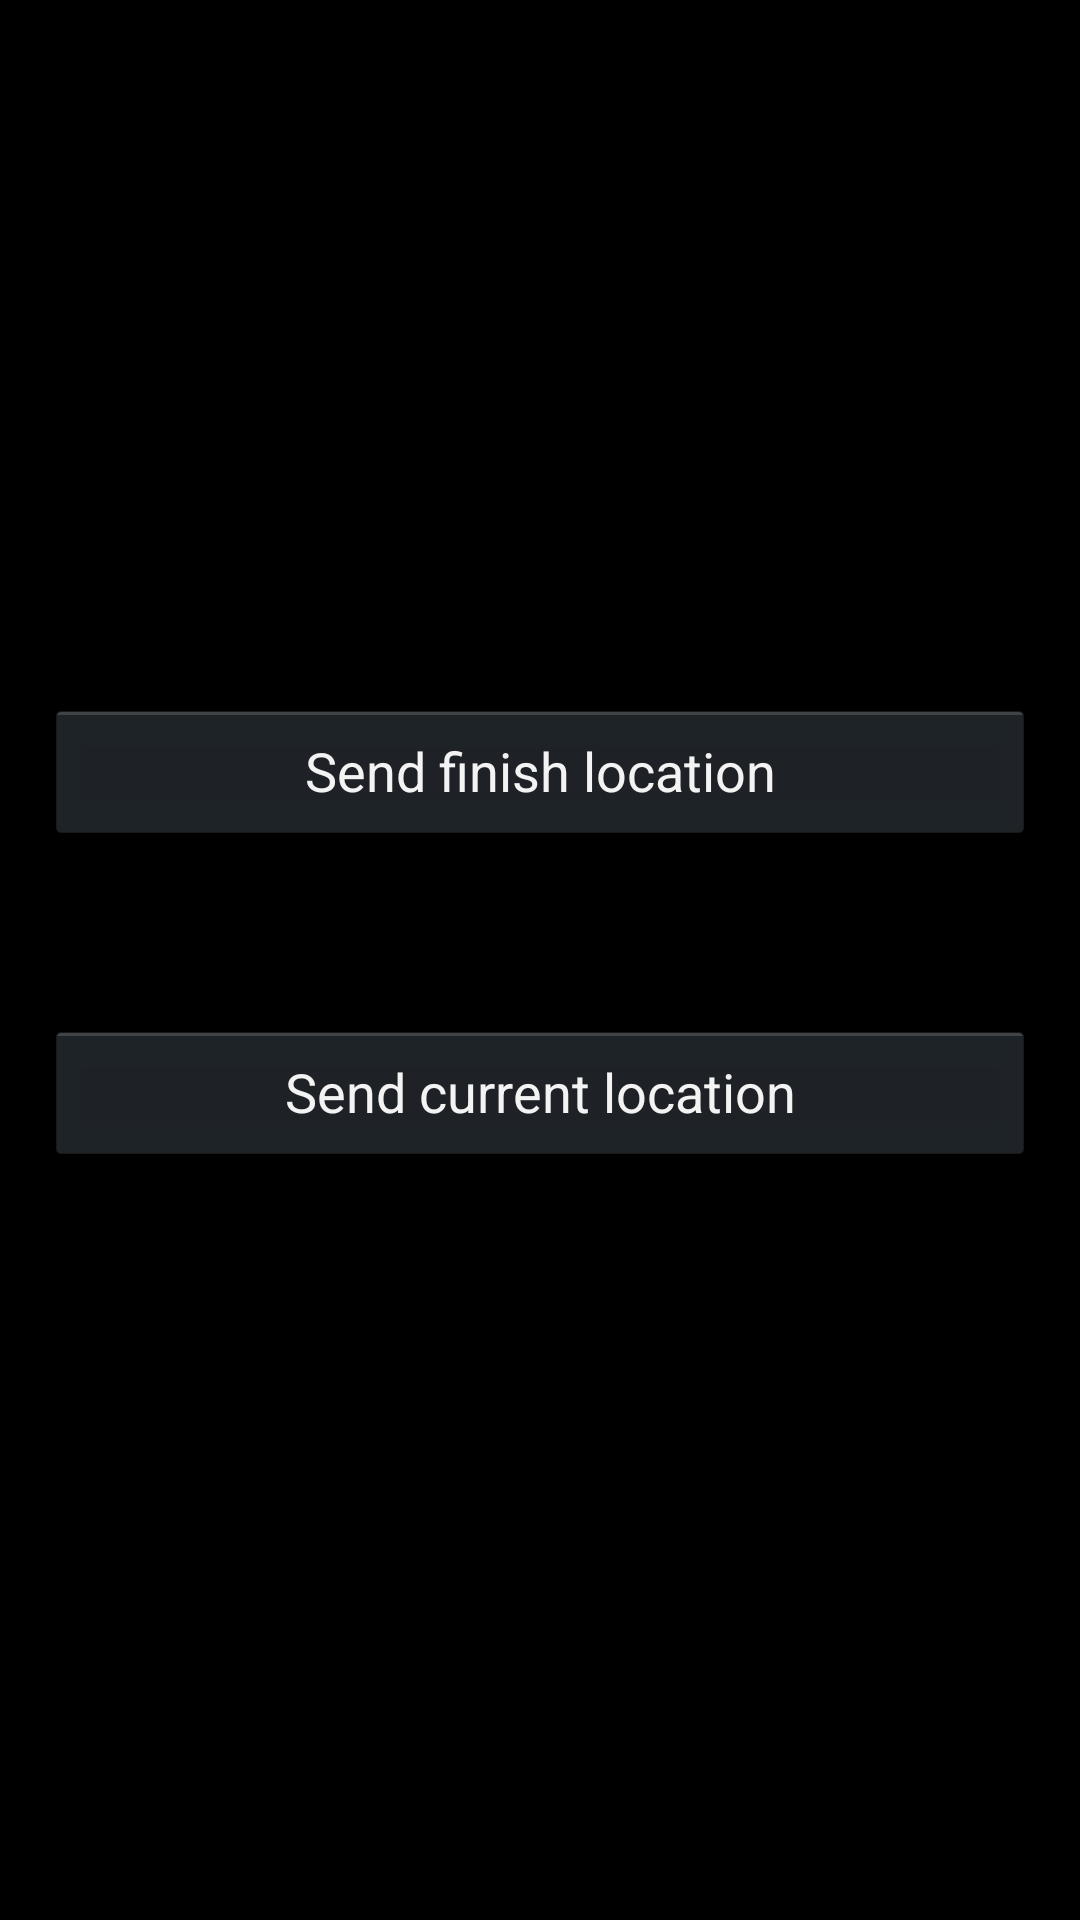

Reconstruct the res/layout file that produces this screen, plus the resources it refers to.
<!-- AndroidManifest.xml: application theme AppTheme -->
<!-- res/layout/location.xml -->
<?xml version="1.0" encoding="utf-8"?>
<LinearLayout xmlns:android="http://schemas.android.com/apk/res/android"
    android:orientation="vertical"
    android:layout_width="match_parent"
    android:layout_height="match_parent"
    android:gravity="center"
    android:padding="15dp">

    <Button
        android:id="@+id/finish"
        android:layout_width="match_parent"
        android:layout_height="wrap_content"
        android:text="@string/send_finish" />

    <TextView
        android:id="@+id/finish_info"
        android:layout_width="match_parent"
        android:layout_height="wrap_content"
        android:gravity="center"
        android:paddingBottom="40dp" />

    <Button
        android:id="@+id/current"
        android:layout_width="match_parent"
        android:layout_height="wrap_content"
        android:text="@string/send_current" />

    <TextView
        android:id="@+id/current_info"
        android:layout_width="match_parent"
        android:layout_height="wrap_content"
        android:gravity="center" />


</LinearLayout>
<!-- resources referenced by this layout -->
<resources>
  <string name="send_current">Send current location</string>
  <string name="send_finish">Send finish location</string>
  <style name="AppTheme" parent="AppBaseTheme">
          
      </style>
  <style name="AppBaseTheme" parent="android:Theme.Holo">
          
      </style>
</resources>
